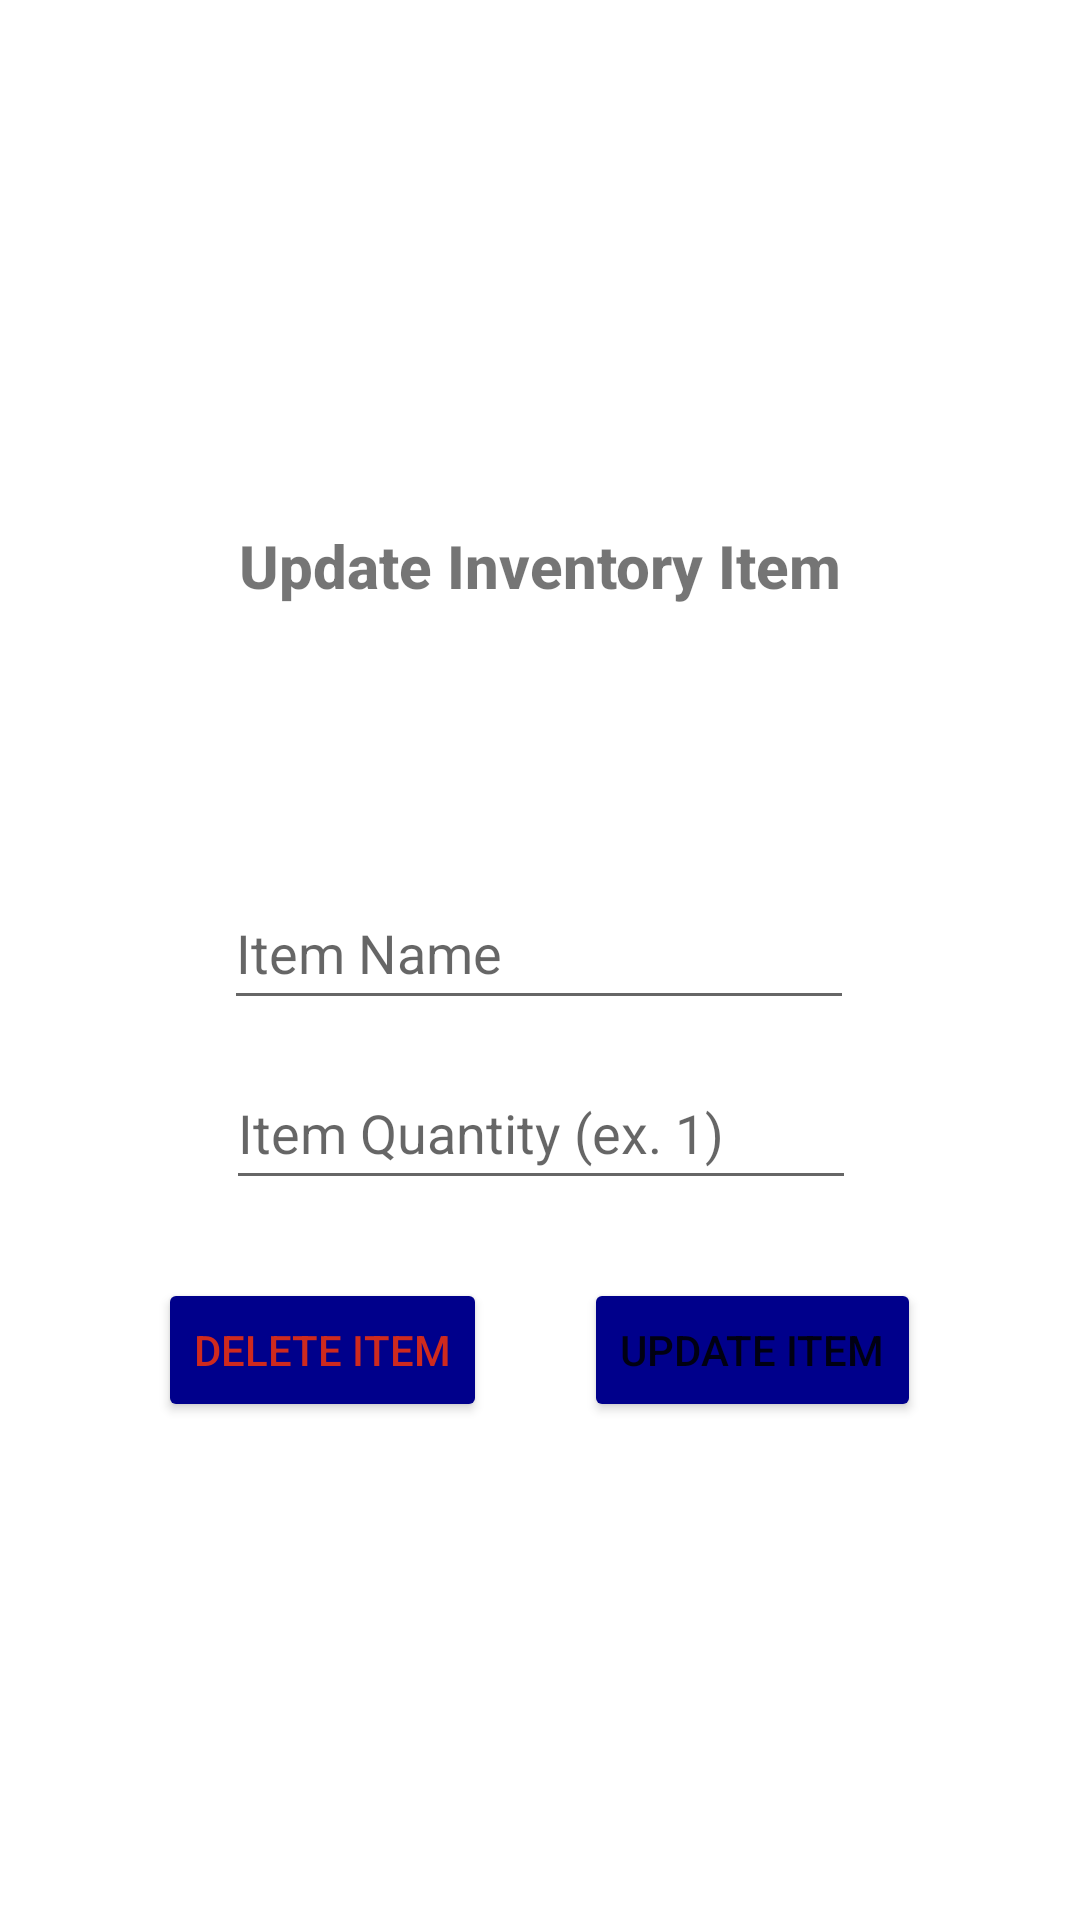

Write the Android layout XML for this screen, with the resource values it uses.
<!-- AndroidManifest.xml: application theme Theme.CS360BlazeHaldermanProjectTwo -->
<!-- res/layout/activity_update_item.xml -->
<?xml version="1.0" encoding="utf-8"?>
<androidx.constraintlayout.widget.ConstraintLayout xmlns:android="http://schemas.android.com/apk/res/android"
    xmlns:app="http://schemas.android.com/apk/res-auto"
    xmlns:tools="http://schemas.android.com/tools"
    android:layout_width="match_parent"
    android:layout_height="match_parent"
    tools:context=".UpdateItemActivity">

    <TextView
        android:id="@+id/UpdateInventoryItemTitle"
        android:layout_width="245dp"
        android:layout_height="62dp"
        android:fontFamily="sans-serif-medium"
        android:gravity="center"
        android:text="Update Inventory Item"
        android:textSize="20dp"
        android:textStyle="bold"
        app:layout_constraintBottom_toBottomOf="parent"
        app:layout_constraintEnd_toEndOf="parent"
        app:layout_constraintStart_toStartOf="parent"
        app:layout_constraintTop_toTopOf="parent"
        app:layout_constraintVertical_bias="0.273" />

    <EditText
        android:id="@+id/UpdateItemName"
        android:layout_width="wrap_content"
        android:layout_height="wrap_content"
        android:layout_marginTop="292dp"
        android:ems="10"
        android:inputType="textPersonName"
        android:minHeight="48dp"
        android:hint="Item Name"
        app:layout_constraintEnd_toEndOf="parent"
        app:layout_constraintHorizontal_bias="0.497"
        app:layout_constraintStart_toStartOf="parent"
        app:layout_constraintTop_toTopOf="parent" />

    <EditText
        android:id="@+id/UpdateItemQuantity"
        android:layout_width="wrap_content"
        android:layout_height="wrap_content"
        android:layout_marginTop="12dp"
        android:ems="10"
        android:hint="@string/item_quantity"
        android:inputType="number"
        android:minHeight="48dp"
        app:layout_constraintBottom_toBottomOf="parent"
        app:layout_constraintEnd_toEndOf="parent"
        app:layout_constraintHorizontal_bias="0.502"
        app:layout_constraintStart_toStartOf="parent"
        app:layout_constraintTop_toBottomOf="@+id/UpdateItemName"
        app:layout_constraintVertical_bias="0.0" />

    <Button
        android:id="@+id/update_item_button"
        android:layout_width="wrap_content"
        android:layout_height="wrap_content"
        android:backgroundTint="@color/blue"
        android:text="Update Item"
        app:layout_constraintBottom_toBottomOf="parent"
        app:layout_constraintEnd_toEndOf="parent"
        app:layout_constraintHorizontal_bias="0.786"
        app:layout_constraintStart_toStartOf="parent"
        app:layout_constraintTop_toBottomOf="@+id/UpdateItemQuantity"
        app:layout_constraintVertical_bias="0.135" />

    <Button
        android:id="@+id/delete_item_button"
        android:layout_width="wrap_content"
        android:layout_height="wrap_content"
        android:backgroundTint="@color/blue"
        android:text="Delete Item"
        android:textColor="@color/red"
        app:layout_constraintBottom_toBottomOf="parent"
        app:layout_constraintEnd_toEndOf="parent"
        app:layout_constraintHorizontal_bias="0.211"
        app:layout_constraintStart_toStartOf="parent"
        app:layout_constraintTop_toBottomOf="@+id/UpdateItemQuantity"
        app:layout_constraintVertical_bias="0.135" />

</androidx.constraintlayout.widget.ConstraintLayout>
<!-- resources referenced by this layout -->
<resources>
  <color name="blue">#00008B</color>
  <color name="red">#CF2A1E</color>
  <string name="item_quantity">Item Quantity (ex. 1)</string>
  <style name="Theme.CS360BlazeHaldermanProjectTwo" parent="Theme.MaterialComponents.DayNight.DarkActionBar">
          
          <item name="colorPrimary">@color/purple_500</item>
          <item name="colorPrimaryVariant">@color/purple_700</item>
          <item name="colorOnPrimary">@color/white</item>
          
          <item name="colorSecondary">@color/teal_200</item>
          <item name="colorSecondaryVariant">@color/teal_700</item>
          <item name="colorOnSecondary">@color/black</item>
          
          <item name="android:statusBarColor" tools:targetApi="l">?attr/colorPrimaryVariant</item>
          
      </style>
  <color name="purple_500">#FF6200EE</color>
  <color name="purple_700">#FF3700B3</color>
  <color name="white">#FFFFFFFF</color>
  <color name="teal_200">#FF03DAC5</color>
  <color name="teal_700">#FF018786</color>
  <color name="black">#FF000000</color>
</resources>
